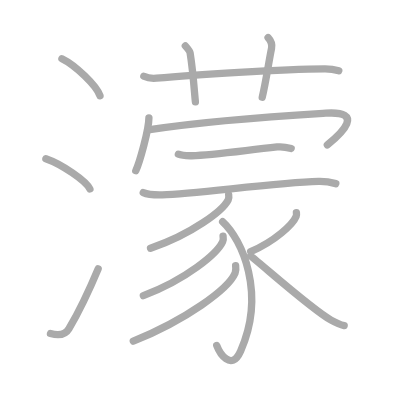
t = 0.00 s
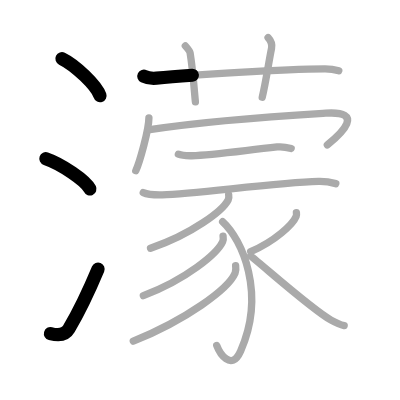
t = 3.25 s
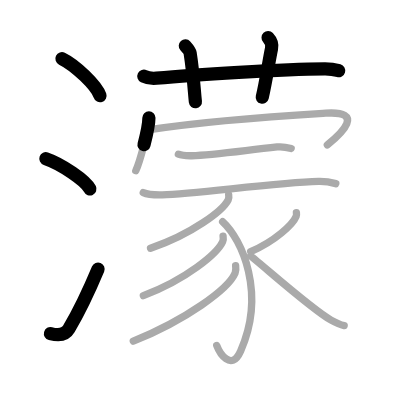
t = 6.50 s
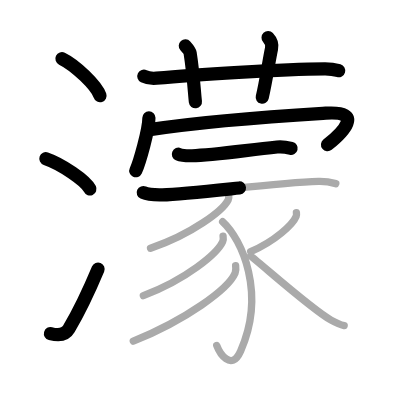
t = 9.50 s
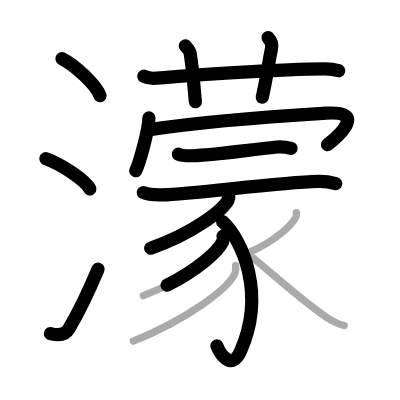
t = 12.75 s
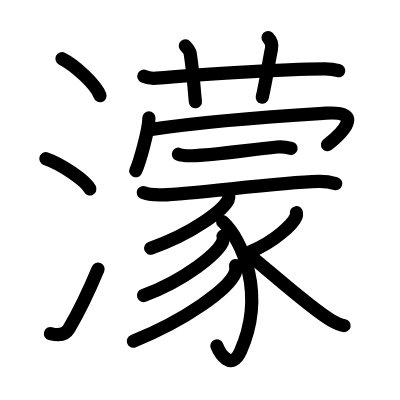
t = 16.00 s

The animated SVG that drew these frames (rendered in a browser with its animation timeline set to each time). Animation: 16 SMIL elements (animate=16); one cycle of 16.00 s.

<?xml version="1.0" standalone="no"?>
<!DOCTYPE svg PUBLIC "-//W3C//DTD SVG 1.1//EN"   "http://www.w3.org/Graphics/SVG/1.1/DTD/svg11.dtd">
<svg width="400px" height="400px"  version="1.1" xmlns="http://www.w3.org/2000/svg">
  <defs>
    <marker id="Triangle" viewBox="0 0 10 10" refX="0" refY="5" markerUnits="strokeWidth" markerWidth="3" style="stroke-opacity:0%;fill:#aaaaaa;" markerHeight="2" orient="auto">
      <path d="M 0 0 L 10 5 L 0 10 z" />
    </marker>
    
    <marker id="Arrow" viewBox="0 0 10 10" refX="5" refY="5" markerUnits="strokeWidth" markerWidth="1.8" style="stroke-opacity:0%;fill:#770000;" markerHeight="2" orient="auto">
      <path d="M 0 4 L 6 4 L 4 1 L 10 5 L 4 9 L 6 6 L 0 6 z" />
        <circle cx="5" cy="5" r="5" />
      </marker>
    
    <marker id="TriangleRed" viewBox="0 0 10 10" refX="0" refY="5" markerUnits="strokeWidth" markerWidth="3" style="stroke-opacity:0%;fill:#CC0000;" markerHeight="2" orient="auto">
      <path d="M 0 0 L 10 5 L 0 10 z" />
    </marker>
    
    <marker id="ArrowRed" viewBox="0 0 10 10" refX="5" refY="5" markerUnits="strokeWidth" markerWidth="1.8" style="stroke-opacity:0%;fill:#CC0000;" markerHeight="2" orient="auto">
      <path d="M 0 4 L 6 4 L 4 1 L 10 5 L 4 9 L 6 6 L 0 6 z" />
        <circle cx="5" cy="5" r="5" />
      </marker>
    
  </defs>
  
  <path style="fill:#ffffff; fill-opacity:100%; fill-rule:evenodd; stroke-width:0;" d="M 0 0 L 400px 0 L 400px 400px L 0 400px L 0 0" />

  <g transform="scale(3.6697247706422 3.6697247706422)">
<path style="fill:none; fill-opacity:0%; fill-rule:evenodd; stroke:#aaaaaa; stroke-opacity:100%; stroke-width: 1.5pt; stroke-linejoin:round; stroke-linecap:round;" d="M16.88 16c3.66 1.78 9.45 7.32 10.37 10.09"></path>
<path style="fill:none; fill-opacity:0%; fill-rule:evenodd; stroke:#aaaaaa; stroke-opacity:100%; stroke-width: 1.5pt; stroke-linejoin:round; stroke-linecap:round;" d="M12.5 43.25c4.24 1.46 10.94 5.99 12 8.25"></path>
<path style="fill:none; fill-opacity:0%; fill-rule:evenodd; stroke:#aaaaaa; stroke-opacity:100%; stroke-width: 1.5pt; stroke-linejoin:round; stroke-linecap:round;" d="M13.75 90.9c2.25 0.6 4.01 0.44 5.01-1.27c2.92-4.97 5.34-10.04 7.99-16.38"></path>
<path style="fill:none; fill-opacity:0%; fill-rule:evenodd; stroke:#aaaaaa; stroke-opacity:100%; stroke-width: 1.5pt; stroke-linejoin:round; stroke-linecap:round;" d="M39.2 20.77c1.09 0.53 2.35 0.63 3.44 0.53c9.99-0.96 34.36-2.46 45.88-2.53c1.81-0.01 2.9 0.25 3.8 0.51"></path>
<path style="fill:none; fill-opacity:0%; fill-rule:evenodd; stroke:#aaaaaa; stroke-opacity:100%; stroke-width: 1.5pt; stroke-linejoin:round; stroke-linecap:round;" d="M50.5 12.5c0.92 1.02 1.21 1.33 1.31 1.95c0.92 5.85 1.18 11.17 1.44 13.3"></path>
<path style="fill:none; fill-opacity:0%; fill-rule:evenodd; stroke:#aaaaaa; stroke-opacity:100%; stroke-width: 1.5pt; stroke-linejoin:round; stroke-linecap:round;" d="M73.05 10.25c0.71 0.75 1.17 1.89 0.94 2.99c-0.71 3.36-1.51 8.97-2.53 13.26"></path>
<path style="fill:none; fill-opacity:0%; fill-rule:evenodd; stroke:#aaaaaa; stroke-opacity:100%; stroke-width: 1.5pt; stroke-linejoin:round; stroke-linecap:round;" d="M40.58 32.1c0 3.27-2.57 12.25-3.58 14.43"></path>
<path style="fill:none; fill-opacity:0%; fill-rule:evenodd; stroke:#aaaaaa; stroke-opacity:100%; stroke-width: 1.5pt; stroke-linejoin:round; stroke-linecap:round;" d="M40.81 35.32c18.79-2.83 46.31-4.37 47.95-4.48c10.71-0.7 4.46 5.41 0.44 8.63"></path>
<path style="fill:none; fill-opacity:0%; fill-rule:evenodd; stroke:#aaaaaa; stroke-opacity:100%; stroke-width: 1.5pt; stroke-linejoin:round; stroke-linecap:round;" d="M48.61 42.03c0.97 0.41 2.73 0.43 3.7 0.41c5.29-0.12 12.44-1.19 23.21-2.39c1.6-0.18 3.03 0.19 3.83 0.4"></path>
<path style="fill:none; fill-opacity:0%; fill-rule:evenodd; stroke:#aaaaaa; stroke-opacity:100%; stroke-width: 1.5pt; stroke-linejoin:round; stroke-linecap:round;" d="M39.04 52.48c1.35 0.62 3.82 0.65 5.18 0.62c9.23-0.24 30.62-3.34 42.56-3.66c2.25-0.06 3.6 0.29 4.73 0.6"></path>
<path style="fill:none; fill-opacity:0%; fill-rule:evenodd; stroke:#aaaaaa; stroke-opacity:100%; stroke-width: 1.5pt; stroke-linejoin:round; stroke-linecap:round;" d="M62.31 53.06c0.06 0.34 0.12 0.89-0.12 1.38c-1.45 2.91-9.78 9.3-21.17 13.21"></path>
<path style="fill:none; fill-opacity:0%; fill-rule:evenodd; stroke:#aaaaaa; stroke-opacity:100%; stroke-width: 1.5pt; stroke-linejoin:round; stroke-linecap:round;" d="M60.67 60.42c5.32 4.86 11.83 19.58 4.91 35.2c-2.6 5.87-5.83 0.39-6.52-1.46"></path>
<path style="fill:none; fill-opacity:0%; fill-rule:evenodd; stroke:#aaaaaa; stroke-opacity:100%; stroke-width: 1.5pt; stroke-linejoin:round; stroke-linecap:round;" d="M60.79 64.34c0.06 0.38 0.13 0.99-0.12 1.53c-1.48 3.23-9.98 10.33-21.6 14.68"></path>
<path style="fill:none; fill-opacity:0%; fill-rule:evenodd; stroke:#aaaaaa; stroke-opacity:100%; stroke-width: 1.5pt; stroke-linejoin:round; stroke-linecap:round;" d="M64.21 72.38c0.07 0.51 0.16 1.32-0.15 2.06c-1.84 4.35-13.33 12.7-27.74 18.54"></path>
<path style="fill:none; fill-opacity:0%; fill-rule:evenodd; stroke:#aaaaaa; stroke-opacity:100%; stroke-width: 1.5pt; stroke-linejoin:round; stroke-linecap:round;" d="M80.77 57.96c0.04 0.25 0.08 0.64-0.07 1c-0.85 2.12-5.72 6.76-12.39 9.6"></path>
<path style="fill:none; fill-opacity:0%; fill-rule:evenodd; stroke:#aaaaaa; stroke-opacity:100%; stroke-width: 1.5pt; stroke-linejoin:round; stroke-linecap:round;" d="M68.25 69.74c3.39 2.61 16.69 14.54 21.97 17.5c1.31 0.74 2.32 1.24 3.57 1.49"></path>

<path style="fill:none; fill-opacity:0%; fill-rule:evenodd; stroke:#000000; stroke-opacity:100%; stroke-width: 2.7pt; stroke-linejoin:round; stroke-linecap:round;" d="M16.88 16c3.66 1.78 9.45 7.32 10.37 10.09" pathLength="100" stroke-dashoffset="100" stroke-dasharray="100 105"><animate id="dashAnim1" attributeName="stroke-dashoffset" from="100" to="0" dur="1s" calcMode="linear" fill="freeze"/></path>
<path style="fill:none; fill-opacity:0%; fill-rule:evenodd; stroke:#000000; stroke-opacity:100%; stroke-width: 2.7pt; stroke-linejoin:round; stroke-linecap:round;" d="M12.5 43.25c4.24 1.46 10.94 5.99 12 8.25" pathLength="100" stroke-dashoffset="100" stroke-dasharray="100 105"><animate id="dashAnim2" attributeName="stroke-dashoffset" from="100" to="0" dur="1s" calcMode="linear" begin="dashAnim1.end" fill="freeze"/></path>
<path style="fill:none; fill-opacity:0%; fill-rule:evenodd; stroke:#000000; stroke-opacity:100%; stroke-width: 2.7pt; stroke-linejoin:round; stroke-linecap:round;" d="M13.75 90.9c2.25 0.6 4.01 0.44 5.01-1.27c2.92-4.97 5.34-10.04 7.99-16.38" pathLength="100" stroke-dashoffset="100" stroke-dasharray="100 105"><animate id="dashAnim3" attributeName="stroke-dashoffset" from="100" to="0" dur="1s" calcMode="linear" begin="dashAnim2.end" fill="freeze"/></path>
<path style="fill:none; fill-opacity:0%; fill-rule:evenodd; stroke:#000000; stroke-opacity:100%; stroke-width: 2.7pt; stroke-linejoin:round; stroke-linecap:round;" d="M39.2 20.77c1.09 0.53 2.35 0.63 3.44 0.53c9.99-0.96 34.36-2.46 45.88-2.53c1.81-0.01 2.9 0.25 3.8 0.51" pathLength="100" stroke-dashoffset="100" stroke-dasharray="100 105"><animate id="dashAnim4" attributeName="stroke-dashoffset" from="100" to="0" dur="1s" calcMode="linear" begin="dashAnim3.end" fill="freeze"/></path>
<path style="fill:none; fill-opacity:0%; fill-rule:evenodd; stroke:#000000; stroke-opacity:100%; stroke-width: 2.7pt; stroke-linejoin:round; stroke-linecap:round;" d="M50.5 12.5c0.92 1.02 1.21 1.33 1.31 1.95c0.92 5.85 1.18 11.17 1.44 13.3" pathLength="100" stroke-dashoffset="100" stroke-dasharray="100 105"><animate id="dashAnim5" attributeName="stroke-dashoffset" from="100" to="0" dur="1s" calcMode="linear" begin="dashAnim4.end" fill="freeze"/></path>
<path style="fill:none; fill-opacity:0%; fill-rule:evenodd; stroke:#000000; stroke-opacity:100%; stroke-width: 2.7pt; stroke-linejoin:round; stroke-linecap:round;" d="M73.05 10.25c0.71 0.75 1.17 1.89 0.94 2.99c-0.71 3.36-1.51 8.97-2.53 13.26" pathLength="100" stroke-dashoffset="100" stroke-dasharray="100 105"><animate id="dashAnim6" attributeName="stroke-dashoffset" from="100" to="0" dur="1s" calcMode="linear" begin="dashAnim5.end" fill="freeze"/></path>
<path style="fill:none; fill-opacity:0%; fill-rule:evenodd; stroke:#000000; stroke-opacity:100%; stroke-width: 2.7pt; stroke-linejoin:round; stroke-linecap:round;" d="M40.58 32.1c0 3.27-2.57 12.25-3.58 14.43" pathLength="100" stroke-dashoffset="100" stroke-dasharray="100 105"><animate id="dashAnim7" attributeName="stroke-dashoffset" from="100" to="0" dur="1s" calcMode="linear" begin="dashAnim6.end" fill="freeze"/></path>
<path style="fill:none; fill-opacity:0%; fill-rule:evenodd; stroke:#000000; stroke-opacity:100%; stroke-width: 2.7pt; stroke-linejoin:round; stroke-linecap:round;" d="M40.81 35.32c18.79-2.83 46.31-4.37 47.95-4.48c10.71-0.7 4.46 5.41 0.44 8.63" pathLength="100" stroke-dashoffset="100" stroke-dasharray="100 105"><animate id="dashAnim8" attributeName="stroke-dashoffset" from="100" to="0" dur="1s" calcMode="linear" begin="dashAnim7.end" fill="freeze"/></path>
<path style="fill:none; fill-opacity:0%; fill-rule:evenodd; stroke:#000000; stroke-opacity:100%; stroke-width: 2.7pt; stroke-linejoin:round; stroke-linecap:round;" d="M48.61 42.03c0.97 0.41 2.73 0.43 3.7 0.41c5.29-0.12 12.44-1.19 23.21-2.39c1.6-0.18 3.03 0.19 3.83 0.4" pathLength="100" stroke-dashoffset="100" stroke-dasharray="100 105"><animate id="dashAnim9" attributeName="stroke-dashoffset" from="100" to="0" dur="1s" calcMode="linear" begin="dashAnim8.end" fill="freeze"/></path>
<path style="fill:none; fill-opacity:0%; fill-rule:evenodd; stroke:#000000; stroke-opacity:100%; stroke-width: 2.7pt; stroke-linejoin:round; stroke-linecap:round;" d="M39.04 52.48c1.35 0.62 3.82 0.65 5.18 0.62c9.23-0.24 30.62-3.34 42.56-3.66c2.25-0.06 3.6 0.29 4.73 0.6" pathLength="100" stroke-dashoffset="100" stroke-dasharray="100 105"><animate id="dashAnim10" attributeName="stroke-dashoffset" from="100" to="0" dur="1s" calcMode="linear" begin="dashAnim9.end" fill="freeze"/></path>
<path style="fill:none; fill-opacity:0%; fill-rule:evenodd; stroke:#000000; stroke-opacity:100%; stroke-width: 2.7pt; stroke-linejoin:round; stroke-linecap:round;" d="M62.31 53.06c0.06 0.34 0.12 0.89-0.12 1.38c-1.45 2.91-9.78 9.3-21.17 13.21" pathLength="100" stroke-dashoffset="100" stroke-dasharray="100 105"><animate id="dashAnim11" attributeName="stroke-dashoffset" from="100" to="0" dur="1s" calcMode="linear" begin="dashAnim10.end" fill="freeze"/></path>
<path style="fill:none; fill-opacity:0%; fill-rule:evenodd; stroke:#000000; stroke-opacity:100%; stroke-width: 2.7pt; stroke-linejoin:round; stroke-linecap:round;" d="M60.67 60.42c5.32 4.86 11.83 19.58 4.91 35.2c-2.6 5.87-5.83 0.39-6.52-1.46" pathLength="100" stroke-dashoffset="100" stroke-dasharray="100 105"><animate id="dashAnim12" attributeName="stroke-dashoffset" from="100" to="0" dur="1s" calcMode="linear" begin="dashAnim11.end" fill="freeze"/></path>
<path style="fill:none; fill-opacity:0%; fill-rule:evenodd; stroke:#000000; stroke-opacity:100%; stroke-width: 2.7pt; stroke-linejoin:round; stroke-linecap:round;" d="M60.79 64.34c0.06 0.38 0.13 0.99-0.12 1.53c-1.48 3.23-9.98 10.33-21.6 14.68" pathLength="100" stroke-dashoffset="100" stroke-dasharray="100 105"><animate id="dashAnim13" attributeName="stroke-dashoffset" from="100" to="0" dur="1s" calcMode="linear" begin="dashAnim12.end" fill="freeze"/></path>
<path style="fill:none; fill-opacity:0%; fill-rule:evenodd; stroke:#000000; stroke-opacity:100%; stroke-width: 2.7pt; stroke-linejoin:round; stroke-linecap:round;" d="M64.21 72.38c0.07 0.51 0.16 1.32-0.15 2.06c-1.84 4.35-13.33 12.7-27.74 18.54" pathLength="100" stroke-dashoffset="100" stroke-dasharray="100 105"><animate id="dashAnim14" attributeName="stroke-dashoffset" from="100" to="0" dur="1s" calcMode="linear" begin="dashAnim13.end" fill="freeze"/></path>
<path style="fill:none; fill-opacity:0%; fill-rule:evenodd; stroke:#000000; stroke-opacity:100%; stroke-width: 2.7pt; stroke-linejoin:round; stroke-linecap:round;" d="M80.77 57.96c0.04 0.25 0.08 0.64-0.07 1c-0.85 2.12-5.72 6.76-12.39 9.6" pathLength="100" stroke-dashoffset="100" stroke-dasharray="100 105"><animate id="dashAnim15" attributeName="stroke-dashoffset" from="100" to="0" dur="1s" calcMode="linear" begin="dashAnim14.end" fill="freeze"/></path>
<path style="fill:none; fill-opacity:0%; fill-rule:evenodd; stroke:#000000; stroke-opacity:100%; stroke-width: 2.7pt; stroke-linejoin:round; stroke-linecap:round;" d="M68.25 69.74c3.39 2.61 16.69 14.54 21.97 17.5c1.31 0.74 2.32 1.24 3.57 1.49" pathLength="100" stroke-dashoffset="100" stroke-dasharray="100 105"><animate id="dashAnim16" attributeName="stroke-dashoffset" from="100" to="0" dur="1s" calcMode="linear" begin="dashAnim15.end" fill="freeze"/></path>

</g>

</svg>  
          
